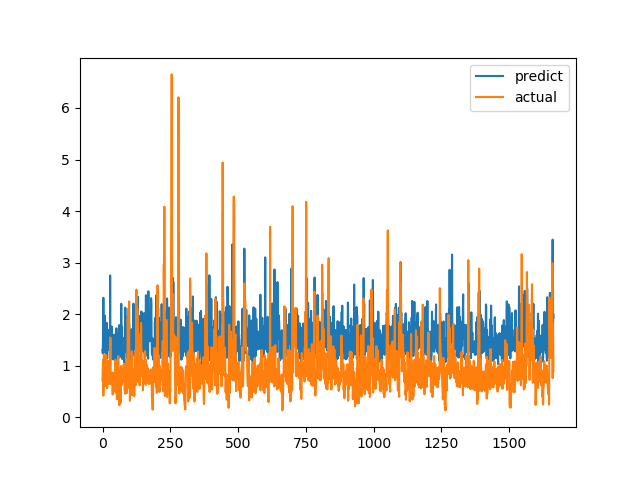

Source data for this figure (header and first rows):
predict, actual
1.306, 0.7094
1.24, 1.015
1.895, 1.116
2.318, 0.4183
1.693, 1.002
1.531, 1.219
1.619, 1.143
1.374, 0.6528
1.971, 0.6747
1.265, 0.601
1.251, 0.6695
1.3, 0.6538
1.262, 0.7814
1.476, 1.206
1.334, 0.8469
1.834, 0.8286
1.143, 0.6482
1.555, 0.5624
1.334, 0.7183
1.494, 1.1
1.311, 0.9542
1.355, 0.729
1.465, 0.6694
1.693, 0.8631
1.536, 0.6465
1.298, 0.8223
1.43, 0.9236
1.141, 0.8301
2.751, 1.067
1.342, 1.546
1.731, 0.6827
1.384, 0.6386
1.133, 0.6464
1.721, 0.6881
1.759, 0.7274
1.466, 0.65
1.268, 0.8694
1.504, 0.4409
1.231, 0.4519
1.599, 0.7575
1.119, 0.4952
1.459, 0.6851
1.56, 0.7244
1.133, 0.8654
1.31, 0.74
1.274, 0.8071
1.247, 0.8204
1.592, 1.114
1.512, 1.109
1.634, 0.4751
1.253, 1.039
1.727, 0.9458
1.108, 0.7878
1.308, 0.3505
1.433, 0.9368
1.526, 0.9868
1.377, 0.647
1.54, 1.03
1.294, 1.187
1.611, 0.9329
... 1,604 more rows
